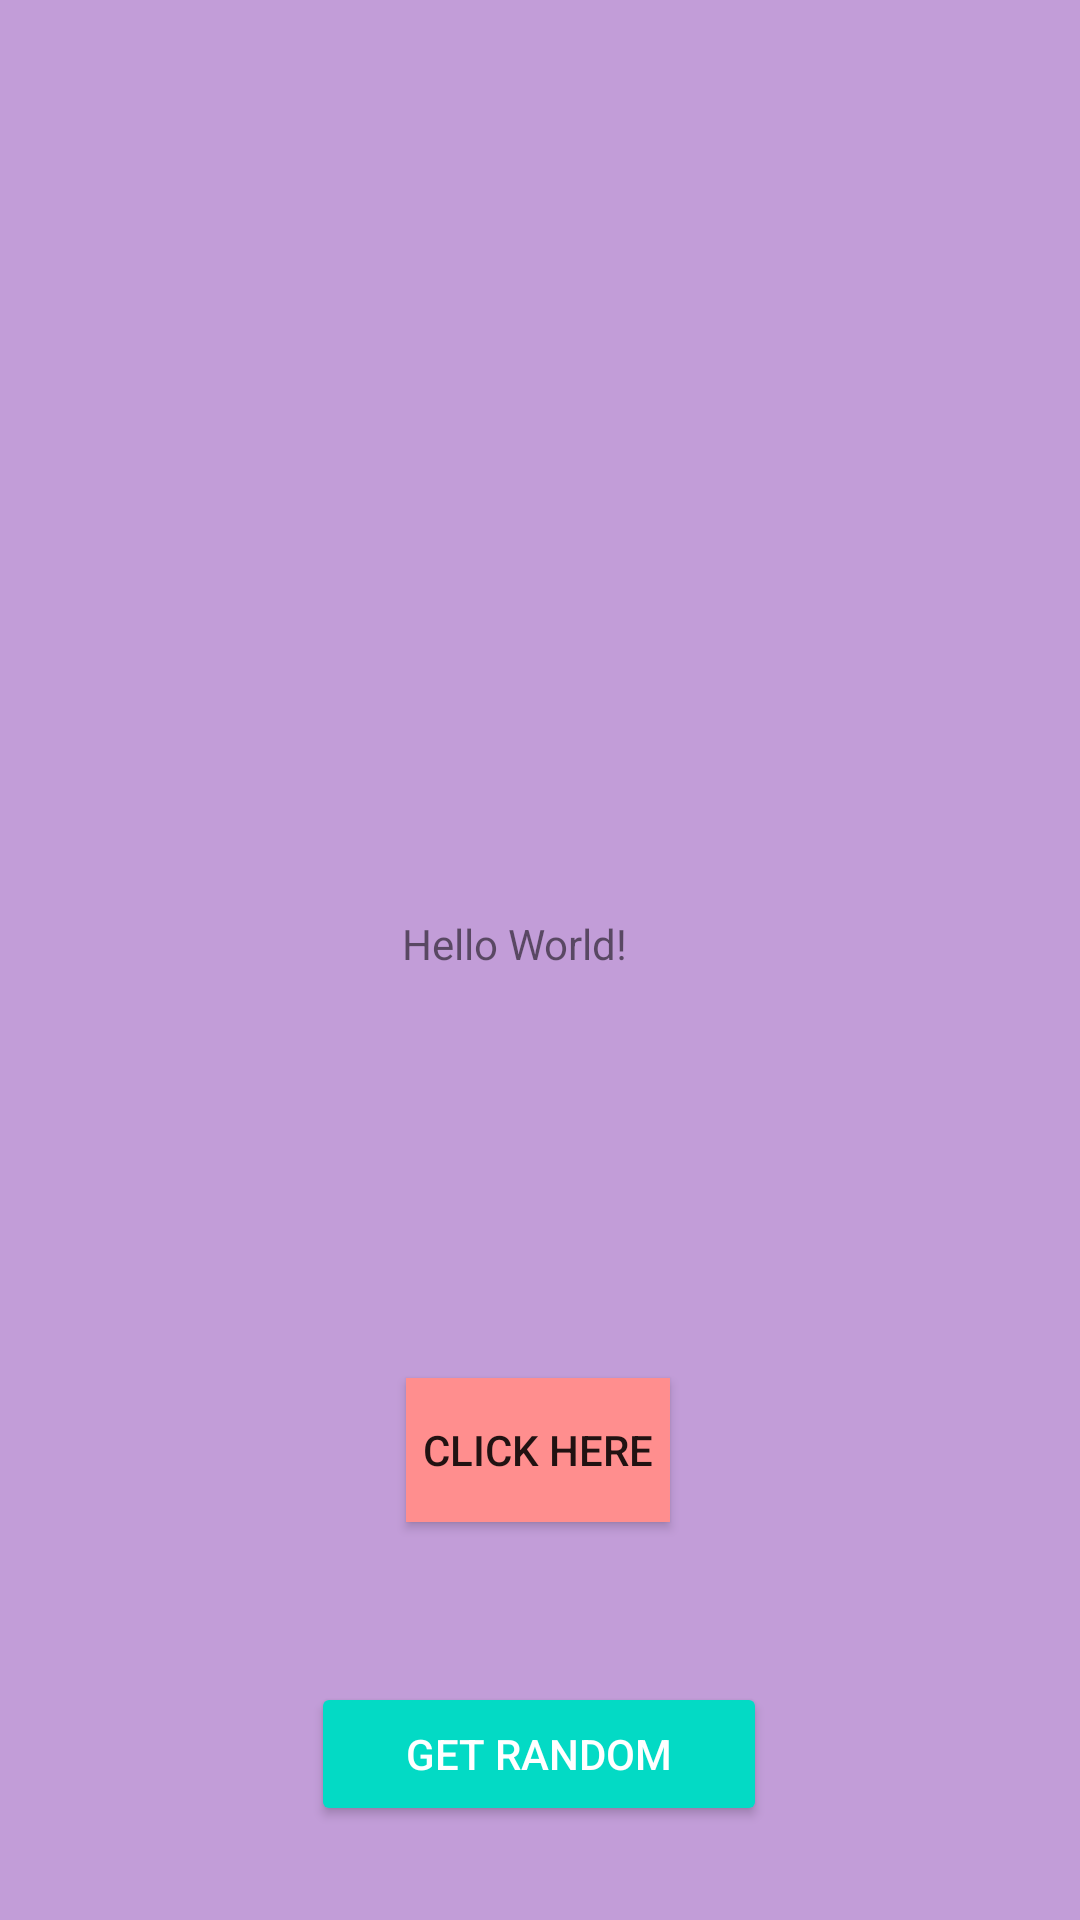

Produce the Android XML layout that renders to this screen, including the resource entries it uses.
<!-- AndroidManifest.xml: application theme Theme.HomeworkClicker -->
<!-- res/layout/activity_main.xml -->
<?xml version="1.0" encoding="utf-8"?>
<androidx.constraintlayout.widget.ConstraintLayout xmlns:android="http://schemas.android.com/apk/res/android"
    xmlns:app="http://schemas.android.com/apk/res-auto"
    xmlns:tools="http://schemas.android.com/tools"
    android:layout_width="match_parent"
    android:layout_height="match_parent"
    android:background="#C29DD8"
    tools:context=".MainActivity">

    <TextView
        android:id="@+id/Counter_Text"
        android:layout_width="92dp"
        android:layout_height="30dp"
        android:text="Hello World!"
        app:layout_constraintBottom_toBottomOf="parent"
        app:layout_constraintEnd_toEndOf="parent"
        app:layout_constraintStart_toStartOf="parent"
        app:layout_constraintTop_toTopOf="parent" />

    <Button
        android:id="@+id/button"
        android:layout_width="wrap_content"
        android:layout_height="wrap_content"
        android:background="#E14949"
        android:backgroundTint="#CC4545"
        android:backgroundTintMode="add"
        android:onClick="countUpOne"
        android:text="Click here"
        app:icon="@android:drawable/btn_star_big_on"
        app:layout_constraintBottom_toBottomOf="parent"
        app:layout_constraintEnd_toEndOf="parent"
        app:layout_constraintHorizontal_bias="0.497"
        app:layout_constraintStart_toStartOf="parent"
        app:layout_constraintTop_toTopOf="parent"
        app:layout_constraintVertical_bias="0.776"
        app:strokeColor="#B3C857" />

    <Button
        android:id="@+id/Button_To_LackyNumber"
        style="@style/Widget.AppCompat.Button.Colored"
        android:layout_width="152dp"
        android:layout_height="48dp"
        android:onClick="ToSecondActivity"
        android:text="Get random"
        app:layout_constraintBottom_toBottomOf="parent"
        app:layout_constraintEnd_toEndOf="parent"
        app:layout_constraintHorizontal_bias="0.498"
        app:layout_constraintStart_toStartOf="parent"
        app:layout_constraintTop_toTopOf="parent"
        app:layout_constraintVertical_bias="0.947" />

</androidx.constraintlayout.widget.ConstraintLayout>
<!-- resources referenced by this layout -->
<resources>
  <style name="Theme.HomeworkClicker" parent="Theme.MaterialComponents.DayNight.DarkActionBar">
          
          <item name="colorPrimary">@color/purple_500</item>
          <item name="colorPrimaryVariant">@color/purple_700</item>
          <item name="colorOnPrimary">@color/white</item>
          
          <item name="colorSecondary">@color/teal_200</item>
          <item name="colorSecondaryVariant">@color/teal_700</item>
          <item name="colorOnSecondary">@color/black</item>
          
          <item name="android:statusBarColor">?attr/colorPrimaryVariant</item>
          
      </style>
  <color name="purple_500">#FF6200EE</color>
  <color name="purple_700">#FF3700B3</color>
  <color name="white">#FFFFFFFF</color>
  <color name="teal_200">#FF03DAC5</color>
  <color name="teal_700">#FF018786</color>
  <color name="black">#FF000000</color>
</resources>
